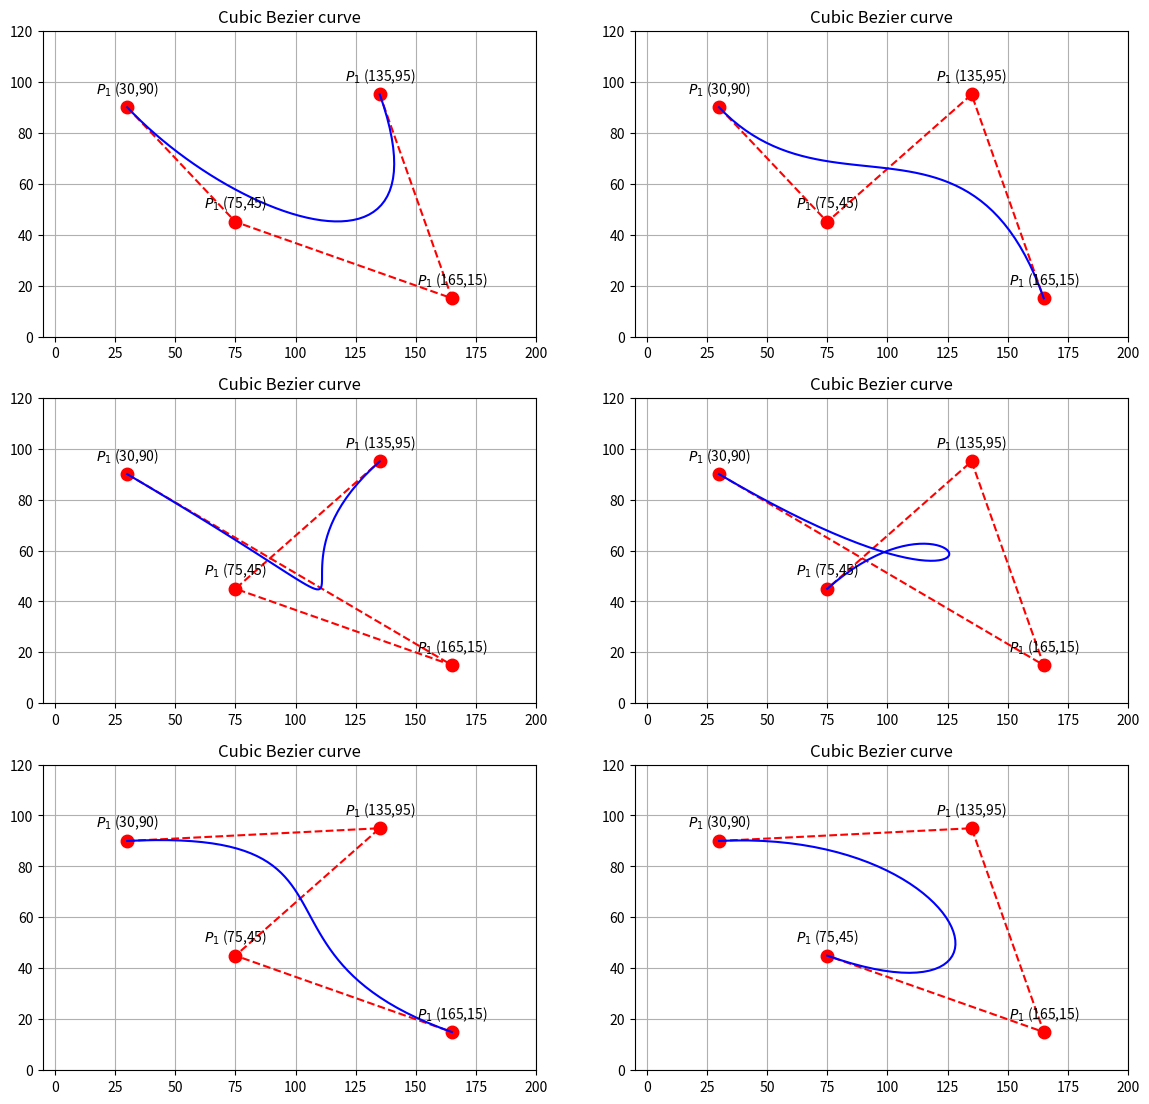

Generate this figure with matplotlib:
import matplotlib.pyplot as plt

plt.figure(figsize=(14, 13.5))

def plot_scatter_4points(P_x,P_y,a,b,c,d):
    i = 1
    for x,y in zip(P_x,P_y):
        label = f"$P_{i}$ ({x},{y})"
        if (i == 1 or i == 4):
            plt.annotate(label, 
                        (x,y),
                        textcoords="offset points",
                        xytext=(0,10),
                        ha="center")
        if (i == 2 or i == 3):
            plt.annotate(label, 
                        (x,y),
                        textcoords="offset points",
                        xytext=(0,-20),
                        ha="center")
    i = i + 1

    plt.grid()
    plt.xlim(-5,200)
    plt.ylim(0,120)

    P_x = [P_x[a], P_x[b], P_x[c], P_x[d]]
    P_y = [P_y[a], P_y[b], P_y[c], P_y[d]]

    return plt.plot(P_x, P_y, 'o--r', markersize = 9)

def Cubic_Bezier_curve_4points(P_x,P_y,n,a,b,c,d):
    plot_scatter_4points(P_x,P_y,a,b,c,d)

    r_x = []
    r_y = []

    t = []
    t.append(0)

    for i in range(0, n):
        t.append(t[i] + 1/n)

    for i in range(0, len(t)):
        dt = 1-t[i]
        r_x.append(pow(dt,3)*P_x[a] + 3*pow(dt,2)*t[i]*P_x[b] + 3*dt*pow(t[i],2)*P_x[c] + pow(t[i],3)*P_x[d])
        r_y.append(pow(dt,3)*P_y[a] + 3*pow(dt,2)*t[i]*P_y[b] + 3*dt*pow(t[i],2)*P_y[c] + pow(t[i],3)*P_y[d])

    plt.title("Cubic Bezier curve")
    return plt.plot(r_x,r_y,color="blue")

P_x = [30, 75, 165, 135]
P_y = [90, 45, 15, 95]

plt.subplot(3, 2, 1)
Cubic_Bezier_curve_4points(P_x,P_y,50,0,1,2,3)

plt.subplot(3, 2, 2)
Cubic_Bezier_curve_4points(P_x,P_y,50,0,1,3,2)

plt.subplot(3, 2, 3)
Cubic_Bezier_curve_4points(P_x,P_y,50,0,2,1,3)

plt.subplot(3, 2, 4)
Cubic_Bezier_curve_4points(P_x,P_y,50,0,2,3,1)

plt.subplot(3, 2, 5)
Cubic_Bezier_curve_4points(P_x,P_y,50,0,3,1,2)

plt.subplot(3, 2, 6)
Cubic_Bezier_curve_4points(P_x,P_y,50,0,3,2,1)

plt.show()